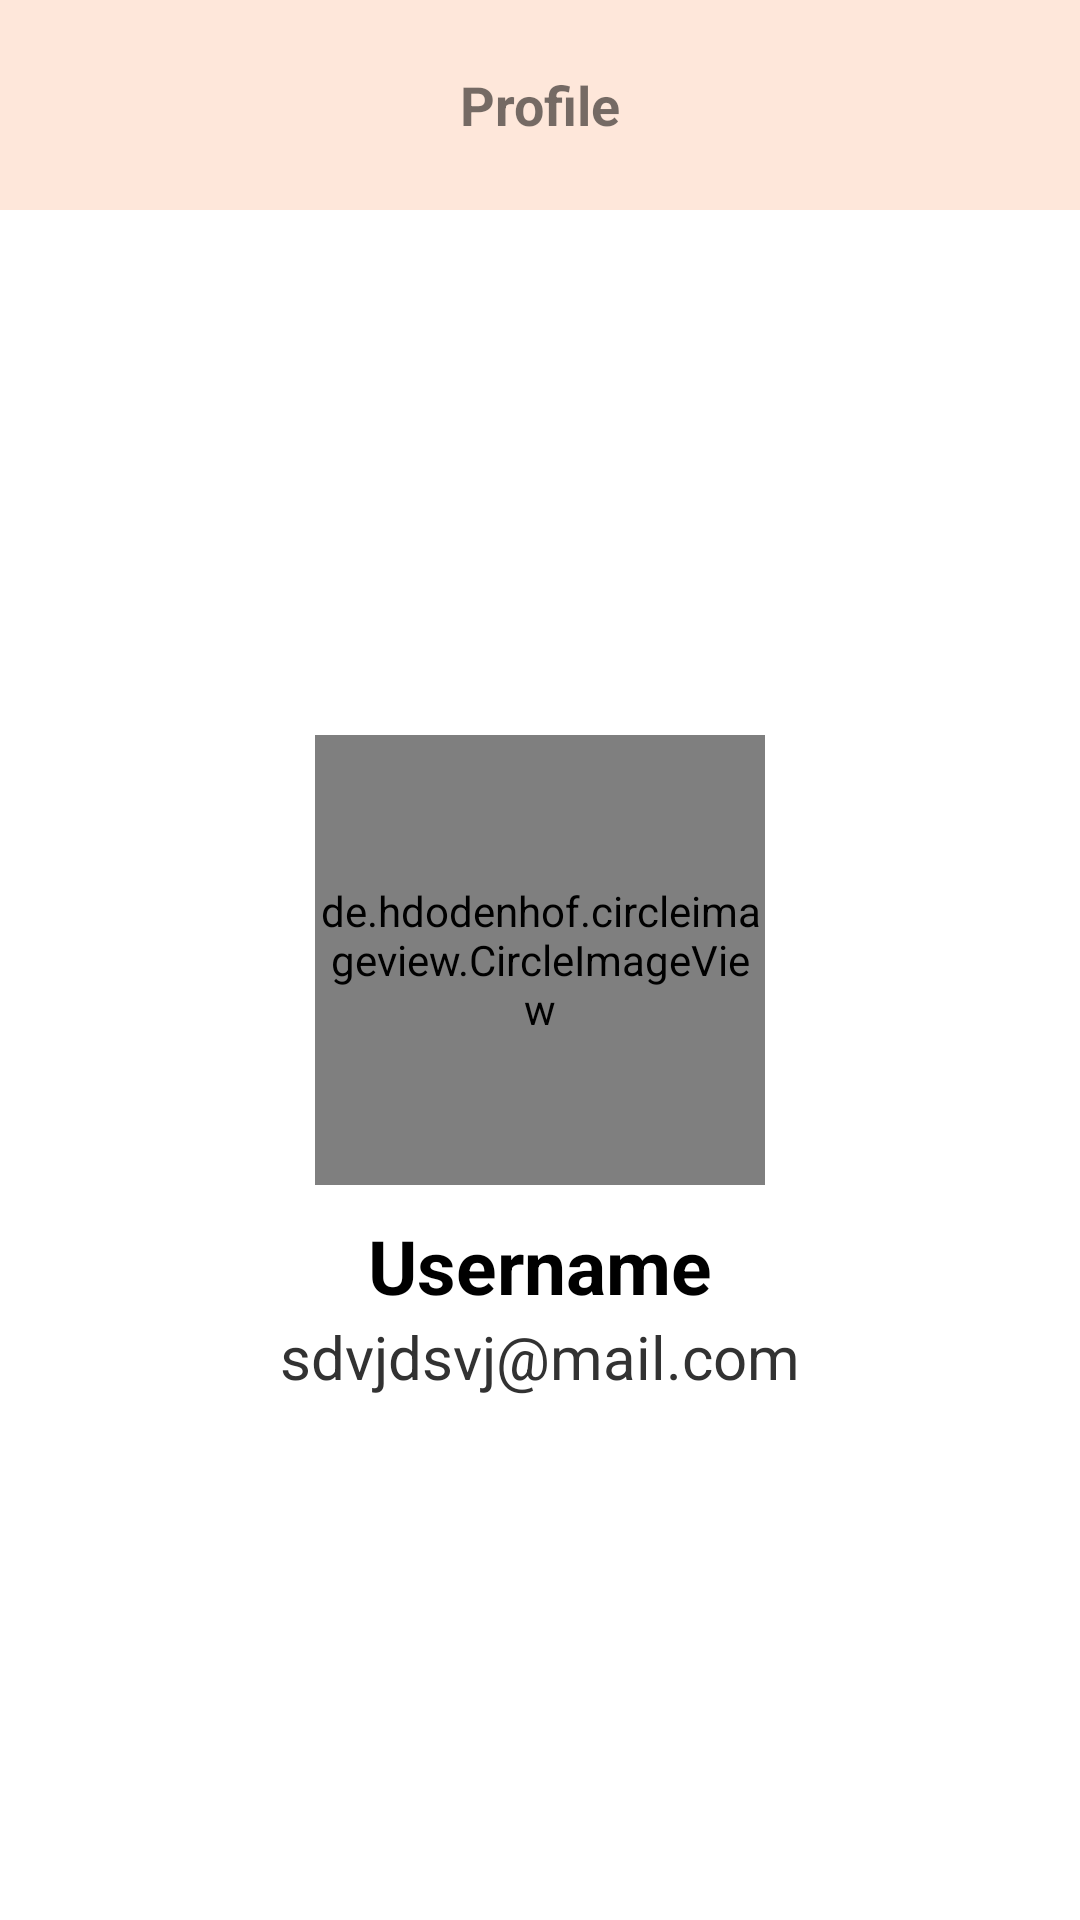

Android layout source for this screen:
<!-- AndroidManifest.xml: application theme Theme.Barkasin -->
<!-- res/layout/activity_about.xml -->
<?xml version="1.0" encoding="utf-8"?>
<androidx.constraintlayout.widget.ConstraintLayout xmlns:android="http://schemas.android.com/apk/res/android"
    xmlns:app="http://schemas.android.com/apk/res-auto"
    xmlns:tools="http://schemas.android.com/tools"
    android:layout_width="match_parent"
    android:layout_height="match_parent"
    tools:context=".view.about.AboutActivity">

    <Toolbar
        android:id="@+id/toolbar"
        android:layout_width="match_parent"
        android:layout_height="70dp"
        android:background="@color/purple_200"
        app:layout_constraintStart_toStartOf="parent"
        app:layout_constraintTop_toTopOf="parent"
        app:layout_constraintEnd_toEndOf="parent">

        <LinearLayout
            android:layout_width="wrap_content"
            android:layout_height="wrap_content"
            android:orientation="vertical">

            <ImageView
                android:id="@+id/ivBack"
                android:layout_width="40dp"
                android:layout_height="40dp"
                android:src="@drawable/baseline_arrow_back_24"/>

        </LinearLayout>


        <TextView
            android:layout_width="wrap_content"
            android:layout_height="wrap_content"
            android:text="Profile"
            android:textSize="18sp"
            android:textStyle="bold"
            android:layout_gravity="center"/>

    </Toolbar>

    <de.hdodenhof.circleimageview.CircleImageView
        android:id="@+id/ivUser"
        android:layout_width="150dp"
        android:layout_height="150dp"
        android:layout_gravity="end"
        android:src="@drawable/tim3"
        app:civ_border_width="2dp"
        app:civ_border_color="#FF000000"
        app:layout_constraintBottom_toBottomOf="parent"
        app:layout_constraintEnd_toEndOf="parent"
        app:layout_constraintStart_toStartOf="parent"
        app:layout_constraintTop_toTopOf="parent" />

    <TextView
        android:id="@+id/tvNamaUser"
        android:layout_width="wrap_content"
        android:layout_height="wrap_content"
        android:text="Username"
        android:textColor="@color/black"
        android:textSize="25sp"
        android:textStyle="bold"
        android:layout_marginTop="10dp"
        app:layout_constraintEnd_toEndOf="parent"
        app:layout_constraintStart_toStartOf="parent"
        app:layout_constraintTop_toBottomOf="@+id/ivUser" />

    <TextView
        android:id="@+id/tvEmail"
        android:layout_width="wrap_content"
        android:layout_height="wrap_content"
        android:text="sdvjdsvj@mail.com"
        android:textColor="@color/blackfont"
        android:textSize="20sp"
        app:layout_constraintEnd_toEndOf="parent"
        app:layout_constraintStart_toStartOf="parent"
        app:layout_constraintTop_toBottomOf="@+id/tvNamaUser" />

</androidx.constraintlayout.widget.ConstraintLayout>
<!-- resources referenced by this layout -->
<resources>
  <color name="black">#FF000000</color>
  <color name="blackfont">#323232</color>
  <color name="purple_200">#FEE7DA</color>
  <!-- drawable tim3: png bitmap (drawable, 200491 bytes) -->
  <style name="Theme.Barkasin" parent="Theme.MaterialComponents.DayNight.NoActionBar">
          
          <item name="colorPrimary">@color/purple_500</item>
          <item name="colorPrimaryVariant">@color/purple_700</item>
          <item name="colorOnPrimary">@color/white</item>
          
          <item name="colorSecondary">@color/teal_200</item>
          <item name="colorSecondaryVariant">@color/teal_700</item>
          <item name="colorOnSecondary">@color/black</item>
          
          <item name="android:statusBarColor">?attr/colorPrimaryVariant</item>
          
      </style>
  <color name="purple_500">#F79163</color>
  <color name="purple_700">#F1592A</color>
  <color name="white">#FFFFFFFF</color>
  <color name="teal_200">#FF03DAC5</color>
  <color name="teal_700">#FF018786</color>
</resources>
